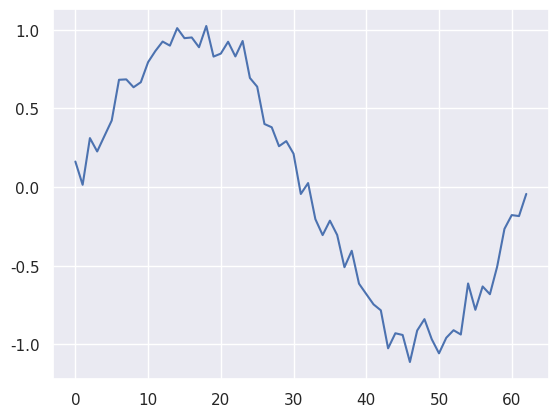
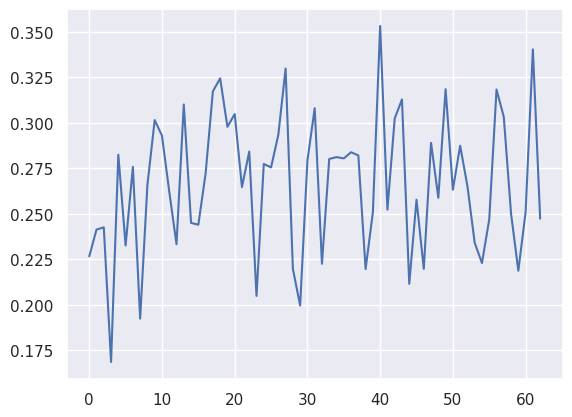

Recreate these plots in Python, in order.
import pandas as pd
import seaborn as sns
import matplotlib.pyplot as plt
import numpy as np

sns.set_theme(style="darkgrid")
time = np.arange(0, 2*np.pi, 0.1)
sin_waves = np.sin(time)
sin_waves = np.expand_dims(sin_waves, axis=-1)
noise = np.random.random((time.size, 10)) - 0.5
print('noise shape: ', noise.shape)  # (63, 10)
data = sin_waves + noise
data_mean = np.mean(data, axis=1)
data_std = np.std(data, axis=1)
data_var = np.var(data, axis=1)
data_max = np.max(data, axis=1)
data_min = np.min(data, axis=1)
plt.figure()
plt.plot(data_mean)
plt.show()
plt.figure()
plt.plot(data_std)
plt.show()
